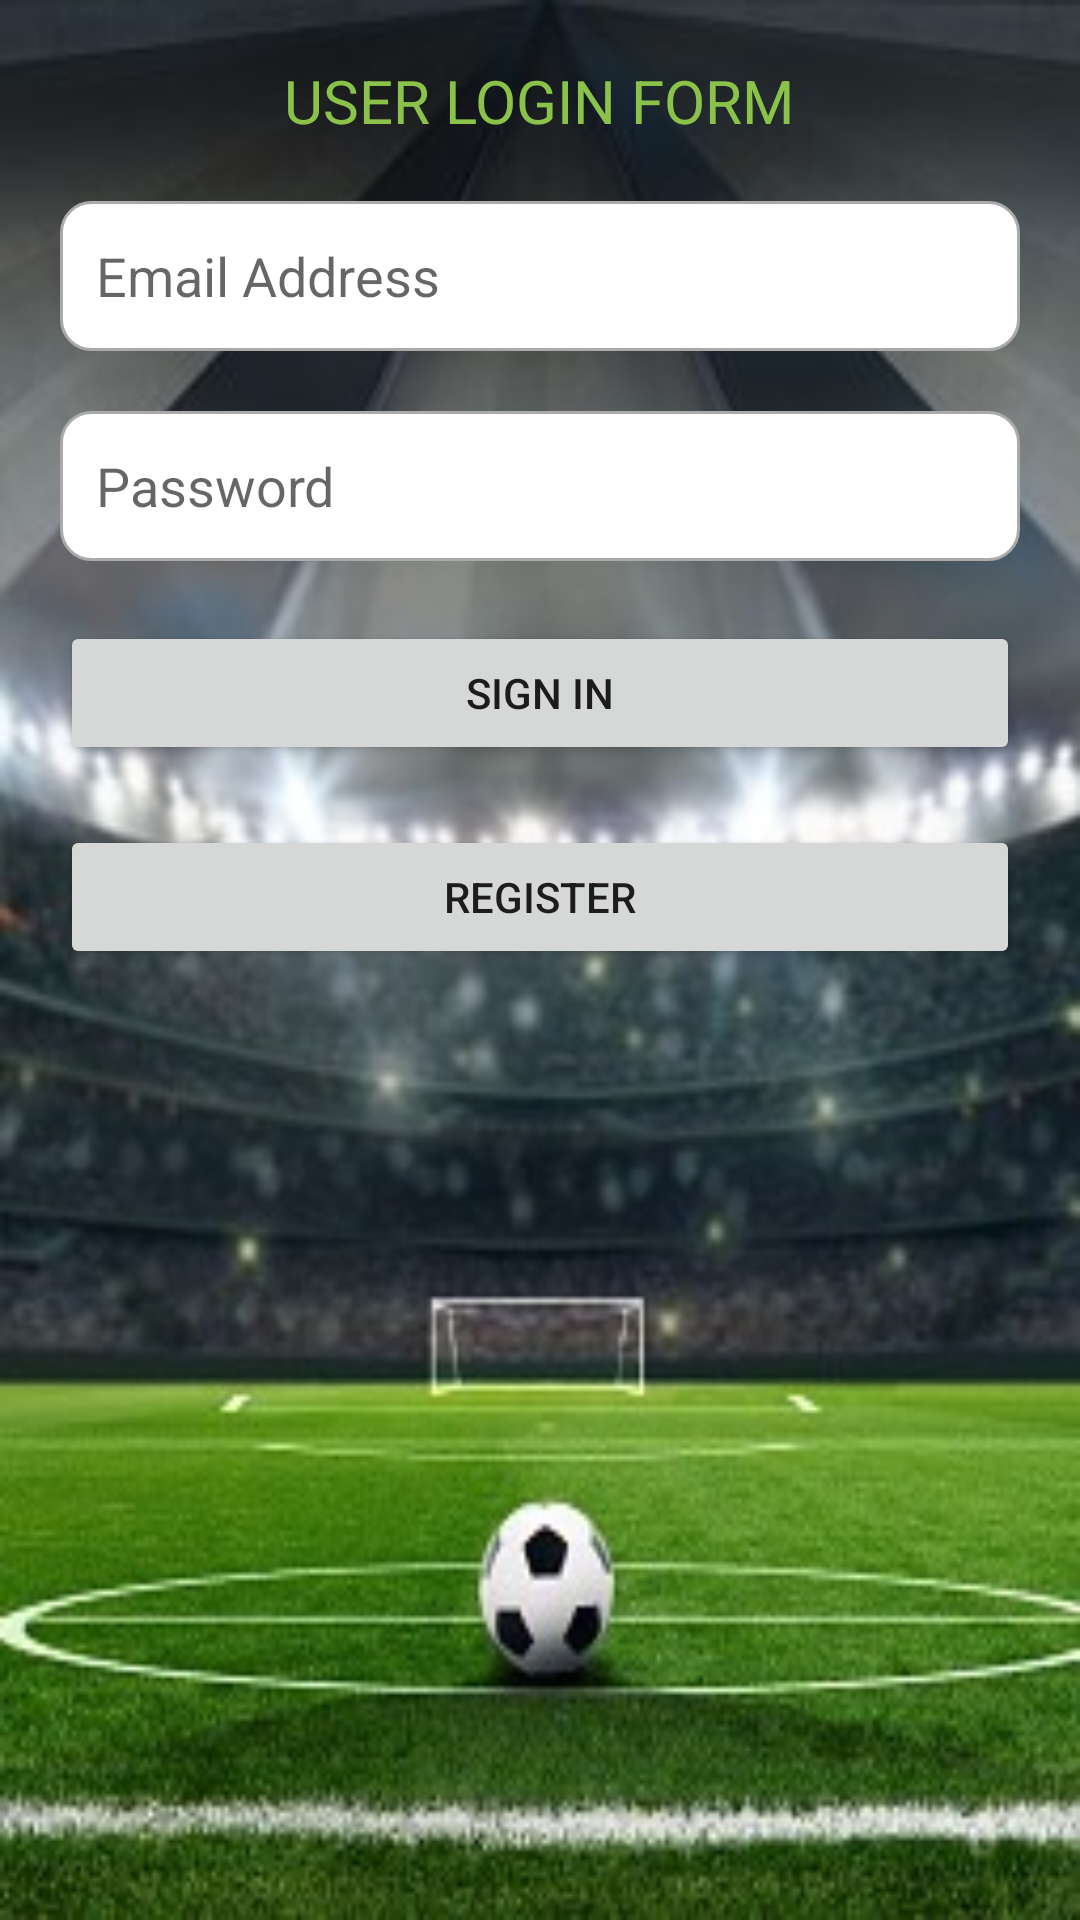

This screen was rendered from an Android layout file. Write that file and the resources it references.
<!-- AndroidManifest.xml: application theme Theme.ASM -->
<!-- res/layout/activity_main.xml -->
<?xml version="1.0" encoding="utf-8"?>

<RelativeLayout xmlns:android="http://schemas.android.com/apk/res/android"
    xmlns:tools="http://schemas.android.com/tools"
    android:id="@+id/activity_user_login"
    android:layout_width="match_parent"
    android:layout_height="match_parent"
    android:background="@drawable/pitch_2"
    android:padding="20dp"
    tools:context="com.example.asm.MainActivity">


    <TextView
        android:id="@+id/textView"
        android:layout_width="wrap_content"
        android:layout_height="wrap_content"
        android:layout_alignParentTop="true"
        android:layout_centerHorizontal="true"
        android:gravity="center"
        android:text="User Login Form"
        android:textAllCaps="true"
        android:textColor="#8BC34A"
        android:textSize="20dp" />

    <EditText
        android:id="@+id/email"
        android:layout_width="fill_parent"
        android:layout_height="50dp"
        android:layout_below="@+id/textView"
        android:layout_centerHorizontal="true"
        android:layout_marginTop="20dp"
        android:background="@drawable/custom_input"
        android:drawableStart="@drawable/custom_email_icon"
        android:drawableLeft="@drawable/custom_email_icon"
        android:drawablePadding="12dp"
        android:ems="10"
        android:hint="@string/prompt_email"
        android:inputType="textPersonName"
        android:paddingStart="12dp"
        android:paddingLeft="12dp"
        tools:ignore="RtlSymmetry,TextFields" />

    <EditText
        android:id="@+id/password"
        android:layout_width="fill_parent"
        android:layout_height="50dp"
        android:layout_below="@+id/email"
        android:layout_centerHorizontal="true"
        android:layout_marginTop="20dp"
        android:background="@drawable/custom_input"
        android:drawableLeft="@drawable/custom_password_icon"
        android:drawablePadding="12dp"
        android:ems="10"
        android:hint="@string/prompt_password"
        android:inputType="textPassword"
        android:paddingStart="12dp"
        android:paddingLeft="12dp"
        tools:ignore="RtlSymmetry" />

    <Button
        android:id="@+id/Login"
        android:layout_width="fill_parent"
        android:layout_height="wrap_content"
        android:layout_below="@+id/password"
        android:layout_centerHorizontal="true"
        android:layout_marginTop="20dp"
        android:text="@string/action_sign_in_short" />

    <Button
        android:id="@+id/register"
        android:layout_width="fill_parent"
        android:layout_height="wrap_content"
        android:layout_below="@+id/Login"
        android:layout_centerHorizontal="true"
        android:layout_marginTop="20dp"
        android:text="REGISTER" />

</RelativeLayout>
<!-- resources referenced by this layout -->
<resources>
  <!-- drawable custom_email_icon (drawable) -->
  <?xml version="1.0" encoding="utf-8"?>
  
  <selector xmlns:android="http://schemas.android.com/apk/res/android">
  
  
      <item android:state_focused="true" android:drawable="@drawable/ic_email_focused"/>
  
      <item android:state_focused="false" android:drawable="@drawable/ic_email"/>
  
  </selector>
  <!-- drawable custom_input (drawable) -->
  <?xml version="1.0" encoding="utf-8"?>
  
  <selector xmlns:android="http://schemas.android.com/apk/res/android">
  
          <item android:state_enabled="true" android:state_focused="true">
              <shape android:shape="rectangle">
                  <solid android:color="@android:color/white"/>
                  <corners android:radius="10dp"/>
                  <stroke android:color="@color/black" android:width="1dp"/>
              </shape>
          </item>
  
      <item android:state_enabled="true">
          <shape android:shape="rectangle">
              <solid android:color="@android:color/white"/>
              <corners android:radius="10dp"/>
              <stroke android:color="@android:color/darker_gray" android:width="1dp"/>
          </shape>
      </item>
  
  
  </selector>
  <!-- drawable custom_password_icon (drawable) -->
  <?xml version="1.0" encoding="utf-8"?>
  
  <selector xmlns:android="http://schemas.android.com/apk/res/android">
  
  
      <item android:state_focused="true" android:drawable="@drawable/password_focused"/>
  
      <item android:state_focused="false" android:drawable="@drawable/password"/>
  
  </selector>
  <!-- drawable pitch_2: jpg bitmap (drawable, 52920 bytes) -->
  <string name="action_sign_in_short">SIGN IN</string>
  <string name="prompt_email">Email Address</string>
  <string name="prompt_password">Password</string>
  <style name="Theme.ASM" parent="Theme.MaterialComponents.DayNight.DarkActionBar">
          
          <item name="colorPrimary">@color/purple_500</item>
          <item name="colorPrimaryVariant">@color/purple_700</item>
          <item name="colorOnPrimary">@color/white</item>
          
          <item name="colorSecondary">@color/teal_200</item>
          <item name="colorSecondaryVariant">@color/teal_700</item>
          <item name="colorOnSecondary">@color/black</item>
          
          <item name="android:statusBarColor" tools:targetApi="l">?attr/colorPrimaryVariant</item>
          
      </style>
  <!-- not gathered from this repository: default colours our renderer supplied (Android Studio template values) -->
  <color name="purple_500">#FF6200EE</color>
  <color name="purple_700">#FF3700B3</color>
  <color name="teal_200">#FF03DAC5</color>
  <color name="teal_700">#FF018786</color>
  <color name="black">#FF000000</color>
  <color name="white">#FFFFFFFF</color>
</resources>
